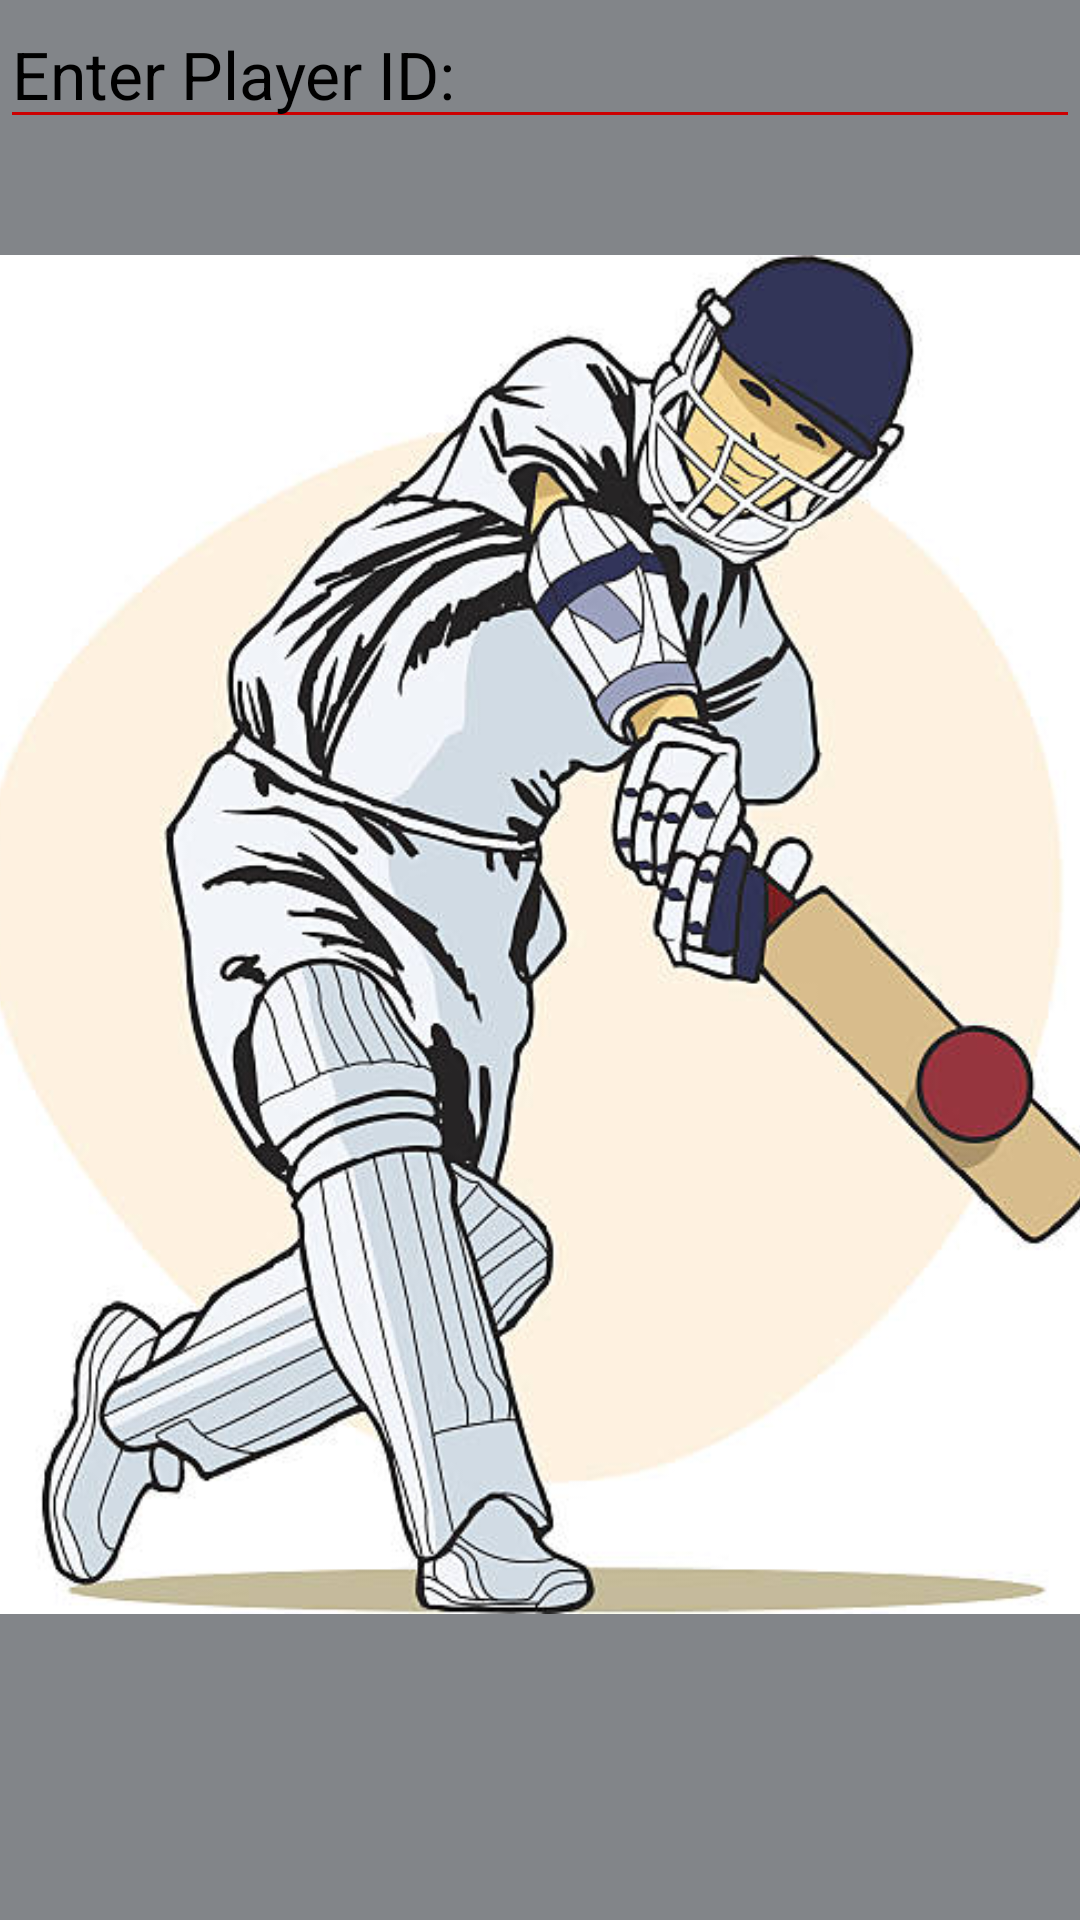

Write the Android layout XML for this screen, with the resource values it uses.
<!-- AndroidManifest.xml: application theme Theme.DilshanPro -->
<!-- res/layout/activity_delete.xml -->
<?xml version="1.0" encoding="utf-8"?>
<androidx.constraintlayout.widget.ConstraintLayout xmlns:android="http://schemas.android.com/apk/res/android"
    xmlns:app="http://schemas.android.com/apk/res-auto"
    xmlns:tools="http://schemas.android.com/tools"
    android:layout_width="match_parent"
    android:layout_height="match_parent"
    android:background="#972F3939"
    android:orientation="vertical"
    tools:context=".Delete">

    <EditText
        android:id="@+id/playerIdEditText"
        android:layout_width="match_parent"
        android:layout_height="wrap_content"
        android:backgroundTint="@android:color/holo_red_dark"
        android:gravity=""
        android:hint="Enter Player ID: "
        android:inputType="text"
        android:textColorHint="@color/black"
        android:textSize="22sp"
        tools:ignore="MissingConstraints" />


    <Button
        android:id="@+id/retrieveButton"
        android:layout_width="132dp"
        android:layout_height="wrap_content"
        android:layout_below="@id/playerIdEditText"
        android:layout_marginStart="263dp"
        android:layout_marginTop="58dp"
        android:layout_marginEnd="16dp"
        android:layout_marginBottom="625dp"
        android:backgroundTint="#6619376A"
        android:onClick="searchPlayer"
        android:text="Search"
        android:textSize="20sp"
        app:layout_constraintBottom_toBottomOf="parent"
        app:layout_constraintEnd_toEndOf="parent"
        app:layout_constraintStart_toStartOf="parent"
        app:layout_constraintTop_toTopOf="parent" />

    <Button
        android:id="@+id/deleteButton"
        android:layout_width="match_parent"
        android:layout_height="wrap_content"
        android:layout_below="@id/retrieveButton"
        android:layout_marginTop="644dp"
        android:layout_marginBottom="39dp"
        android:backgroundTint="#6619376A"
        android:onClick="deletePlayer"
        android:text="Delete Player"
        android:textSize="20sp"
        app:layout_constraintBottom_toBottomOf="parent"
        app:layout_constraintEnd_toEndOf="parent"
        app:layout_constraintStart_toStartOf="parent"
        app:layout_constraintTop_toTopOf="parent" />

    <ImageView
        android:id="@+id/imageView3"
        android:layout_width="374dp"
        android:layout_height="453dp"
        android:src="@drawable/del"
        app:layout_constraintBottom_toBottomOf="parent"
        app:layout_constraintEnd_toEndOf="parent"
        app:layout_constraintHorizontal_bias="0.488"
        app:layout_constraintStart_toStartOf="parent"
        app:layout_constraintTop_toTopOf="@+id/playerIdEditText"
        app:layout_constraintVertical_bias="0.455" />


</androidx.constraintlayout.widget.ConstraintLayout>
<!-- resources referenced by this layout -->
<resources>
  <!-- drawable del: jpg bitmap (drawable, 54336 bytes) -->
  <style name="Theme.DilshanPro" parent="Base.Theme.DilshanPro" />
  <style name="Base.Theme.DilshanPro" parent="Theme.Material3.DayNight.NoActionBar">
          
          
      </style>
  <!-- not gathered from this repository: default colours our renderer supplied (Android Studio template values) -->
  <color name="black">#FF000000</color>
</resources>
